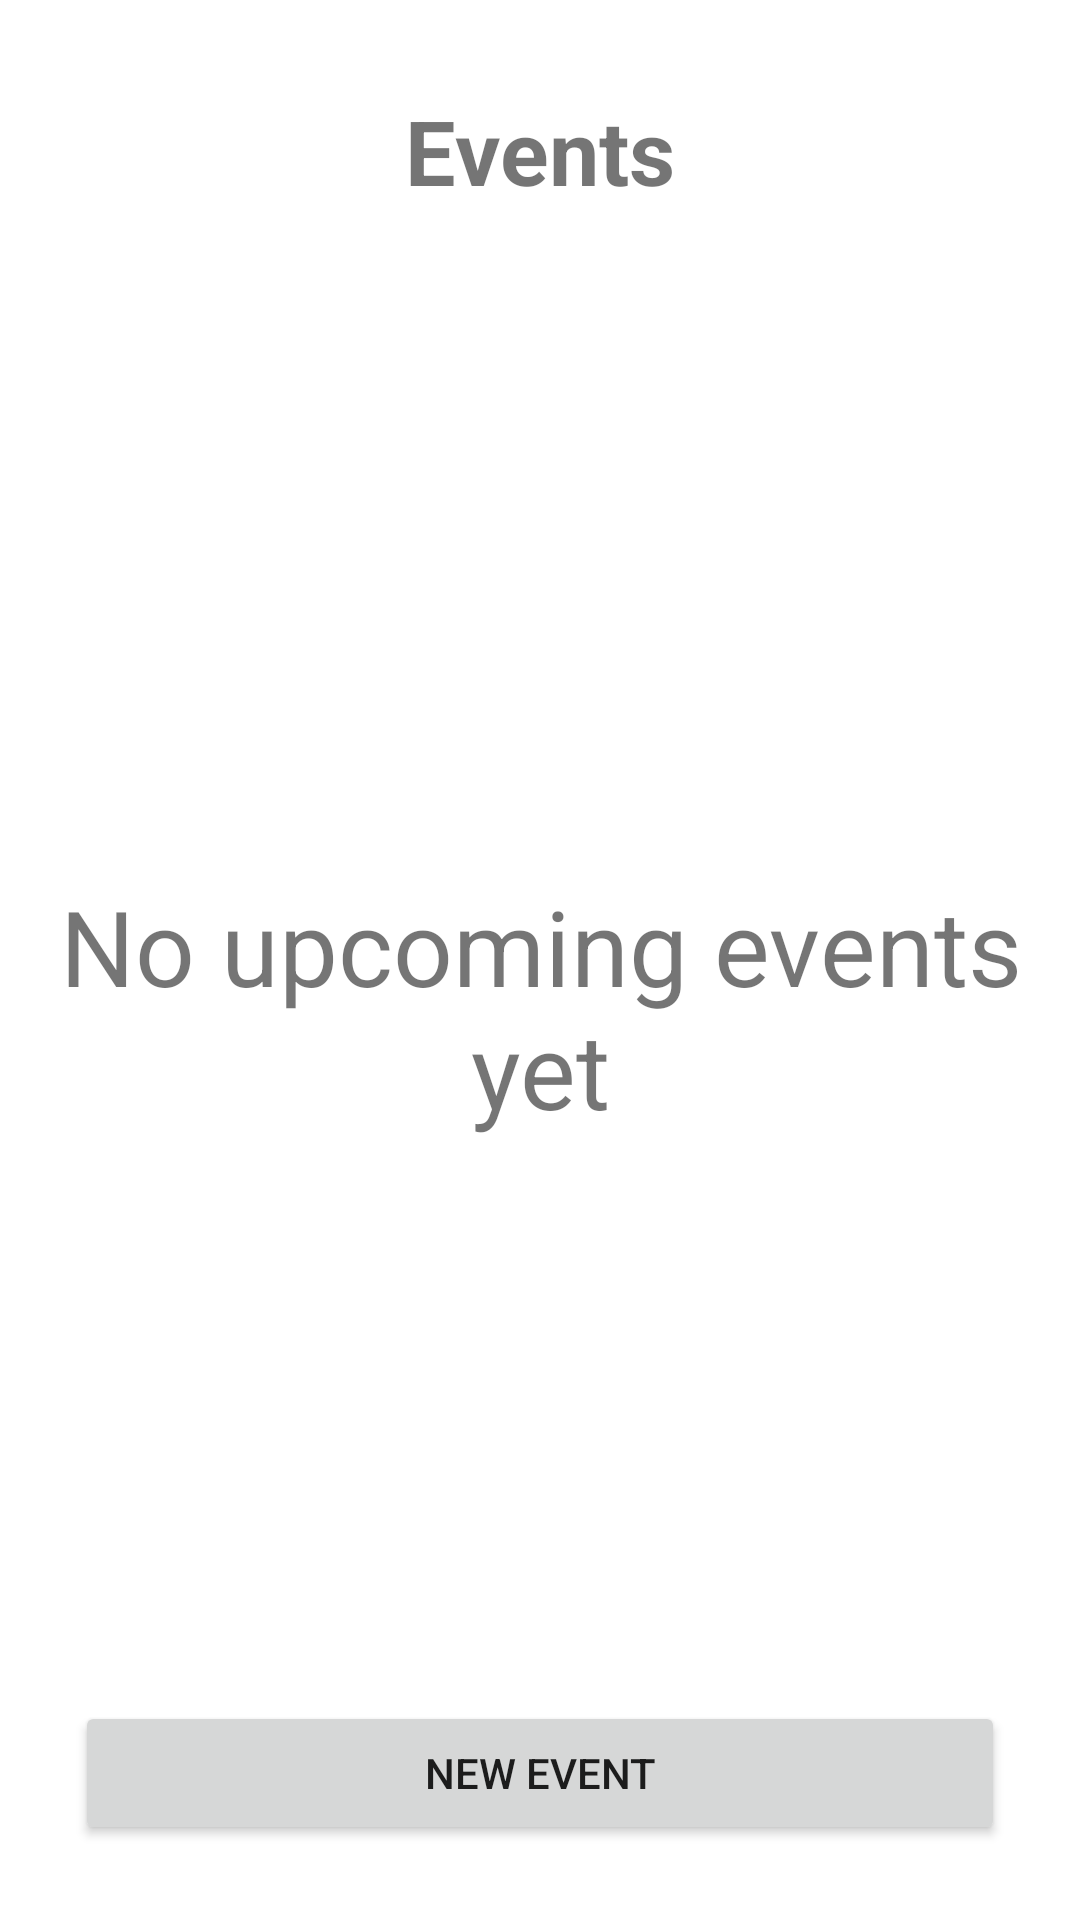

This screen was rendered from an Android layout file. Write that file and the resources it references.
<!-- AndroidManifest.xml: application theme Theme.CalandApp -->
<!-- res/layout/fragment_event_listring.xml -->
<?xml version="1.0" encoding="utf-8"?>
<RelativeLayout
    xmlns:android="http://schemas.android.com/apk/res/android"
    xmlns:app="http://schemas.android.com/apk/res-auto"
    xmlns:tools="http://schemas.android.com/tools"
    android:layout_width="match_parent"
    android:layout_height="match_parent"
    tools:context=".homeActivity.HomeActivity">

    <RelativeLayout
        android:layout_width="match_parent"
        android:layout_height="100dp"
        android:id="@+id/rl_top">


        <TextView
            android:id="@+id/tv_listring_event"
            android:layout_width="match_parent"
            android:layout_height="wrap_content"
            android:textSize="30dp"
            android:textStyle="bold"
            android:gravity="center"
            android:layout_marginTop="30dp"
            android:text="Events" />

        <ImageView
            android:id="@+id/iv_manage_group"
            android:layout_width="40dp"
            android:layout_height="match_parent"
            android:gravity="center"
            android:layout_alignParentRight="true"
            android:layout_marginRight="15dp"
            app:srcCompat="@drawable/ic_baseline_group_24" />

    </RelativeLayout>

    <ListView android:layout_width="match_parent"
        android:layout_height="wrap_content"
        android:layout_below="@id/rl_top"
        android:layout_margin="15dp"
        android:id="@+id/lv_group_list">
    </ListView>

    <Button
        android:id="@+id/bt_add_event"
        android:layout_width="match_parent"
        android:layout_height="wrap_content"
        android:layout_margin="25dp"
        android:layout_alignParentBottom="true"
        android:text="New event" />

    <RelativeLayout
        android:layout_width="match_parent"
        android:layout_height="match_parent"
        android:layout_below="@id/lv_group_list"
        android:layout_above="@id/bt_add_event"
        android:id="@+id/event_list_container">

        <ListView android:layout_width="match_parent"
            android:layout_height="wrap_content"
            android:paddingLeft="10dp"
            android:paddingRight="10dp"
            android:id="@+id/lv_event_list">
        </ListView>

        <TextView
            android:layout_width="match_parent"
            android:layout_height="match_parent"
            android:gravity="center"
            android:textSize="35dp"
            android:text="No upcoming events yet"
            android:id="@+id/tv_no_event_yet">
        </TextView>
    </RelativeLayout>
</RelativeLayout>
<!-- resources referenced by this layout -->
<resources>
  <style name="Theme.CalandApp" parent="Theme.MaterialComponents.DayNight.NoActionBar">
          
          <item name="colorPrimary">@color/color_main</item>
          <item name="colorPrimaryVariant">@color/color_main_light</item>
          <item name="colorOnPrimary">@color/white</item>
          
          <item name="colorSecondary">@color/color_second_light</item>
          <item name="colorSecondaryVariant">@color/color_second</item>
          <item name="colorOnSecondary">@color/black</item>
          
          <item name="android:statusBarColor" tools:targetApi="l">?attr/colorPrimaryVariant</item>
  
  
          
          <item name="android:editTextBackground">@color/light_grey</item>
  
  
      </style>
  <color name="color_main">#ff7619</color>
  <color name="color_main_light">#ffa366</color>
  <color name="white">#FFFFFFFF</color>
  <color name="color_second_light">#b2b2b2</color>
  <color name="color_second">#929292</color>
  <color name="black">#FF000000</color>
  <color name="light_grey">#d4d4d4</color>
</resources>
